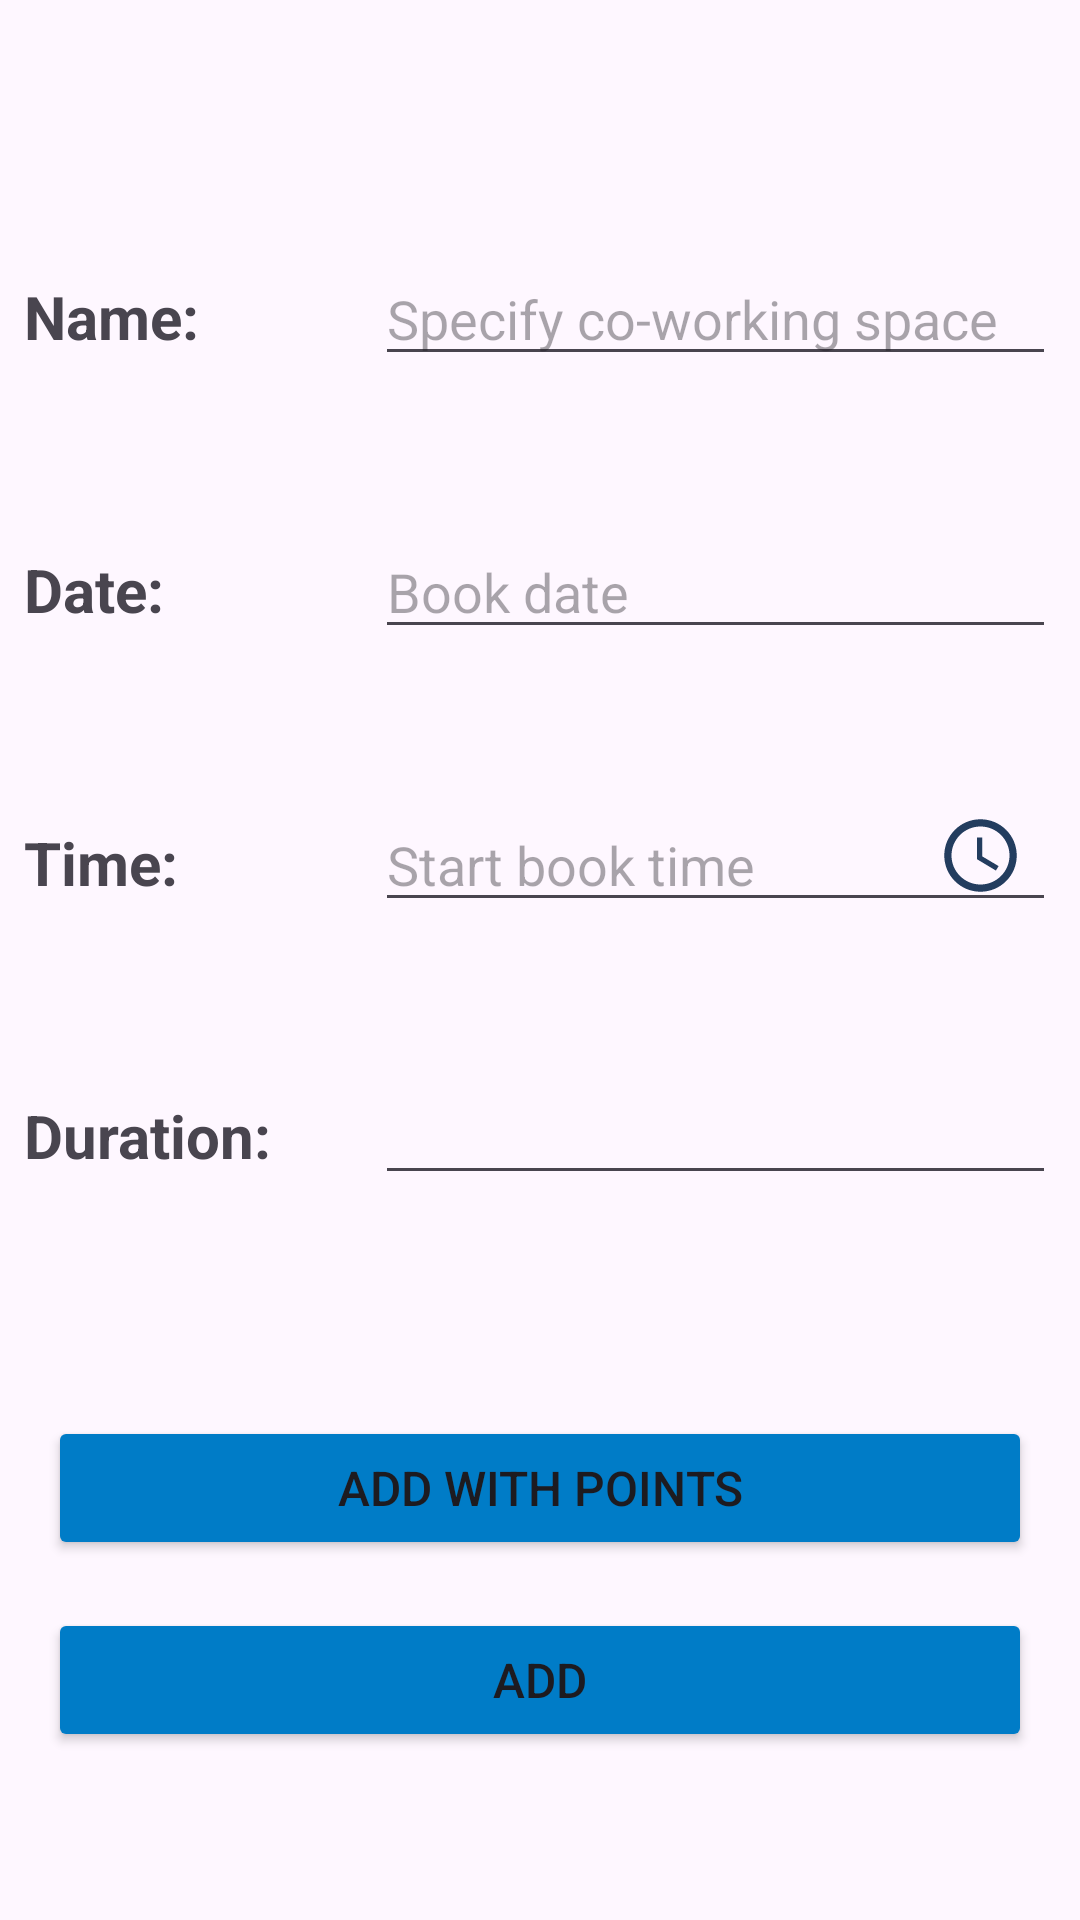

Write the Android layout XML for this screen, with the resource values it uses.
<!-- AndroidManifest.xml: application theme Theme.Your_space -->
<!-- res/layout/fragment_add_new_book.xml -->
<?xml version="1.0" encoding="utf-8"?>
<layout xmlns:android="http://schemas.android.com/apk/res/android"
    xmlns:app="http://schemas.android.com/apk/res-auto"
    xmlns:tools="http://schemas.android.com/tools"
    tools:context=".ui.booking.addnewbook.AddNewBookFragment">

    <androidx.constraintlayout.widget.ConstraintLayout
        android:layout_width="match_parent"
        android:layout_height="match_parent">

        <Button
            android:id="@+id/btnAddNewBookًWithPoints"
            android:layout_width="0dp"
            android:layout_height="wrap_content"
            android:layout_marginStart="16dp"
            android:layout_marginTop="472dp"
            android:layout_marginEnd="16dp"
            android:backgroundTint="@color/button_color"
            android:text="Add With Points"
            android:textSize="16sp"
            app:layout_constraintEnd_toEndOf="parent"
            app:layout_constraintHorizontal_bias="1.0"
            app:layout_constraintStart_toStartOf="parent"
            app:layout_constraintTop_toTopOf="parent" />

        <TextView
            android:id="@+id/textView26"
            style="@style/add_new_textStyle"
            android:layout_width="wrap_content"
            android:layout_height="wrap_content"
            android:layout_marginStart="8dp"
            android:layout_marginTop="64dp"
            android:text="Duration:"
            app:layout_constraintStart_toStartOf="parent"
            app:layout_constraintTop_toBottomOf="@+id/textView25" />

        <TextView
            android:id="@+id/textView23"
            style="@style/add_new_textStyle"
            android:layout_width="wrap_content"
            android:layout_height="wrap_content"
            android:layout_marginStart="8dp"
            android:text="Name:"
            app:layout_constraintBottom_toBottomOf="parent"
            app:layout_constraintStart_toStartOf="parent"
            app:layout_constraintTop_toTopOf="parent"
            app:layout_constraintVertical_bias="0.15" />

        <TextView
            android:id="@+id/textView24"
            style="@style/add_new_textStyle"
            android:layout_width="wrap_content"
            android:layout_height="wrap_content"
            android:layout_marginStart="8dp"
            android:layout_marginTop="64dp"
            android:text="Date:"
            app:layout_constraintStart_toStartOf="parent"
            app:layout_constraintTop_toBottomOf="@+id/textView23" />

        <TextView
            android:id="@+id/textView25"
            style="@style/add_new_textStyle"
            android:layout_width="wrap_content"
            android:layout_height="wrap_content"
            android:layout_marginStart="8dp"
            android:layout_marginTop="64dp"
            android:text="Time:"
            app:layout_constraintStart_toStartOf="parent"
            app:layout_constraintTop_toBottomOf="@+id/textView24" />

        <EditText
            android:id="@+id/book_date_editText"
            android:layout_width="0dp"
            android:layout_height="wrap_content"
            android:layout_marginEnd="8dp"
            android:ems="10"
            android:hint="Book date"
            android:inputType="date"
            android:clickable="false"
            android:focusable="false"
            android:cursorVisible="false"
            app:layout_constraintBaseline_toBaselineOf="@+id/textView24"
            app:layout_constraintEnd_toEndOf="parent"
            app:layout_constraintHorizontal_bias="0.0"
            app:layout_constraintStart_toStartOf="@+id/guideline3" />

        <EditText
            android:id="@+id/book_time_editText"
            android:layout_width="0dp"
            android:layout_height="wrap_content"
            android:layout_marginEnd="8dp"
            android:ems="10"
            android:hint="Start book time"
            android:inputType="time"
            android:clickable="false"
            android:focusable="false"
            android:cursorVisible="false"
            app:layout_constraintBaseline_toBaselineOf="@+id/textView25"
            app:layout_constraintEnd_toEndOf="parent"
            app:layout_constraintHorizontal_bias="0.0"
            app:layout_constraintStart_toStartOf="@+id/guideline3" />

        <androidx.constraintlayout.widget.Guideline
            android:id="@+id/guideline3"
            android:layout_width="wrap_content"
            android:layout_height="wrap_content"
            android:orientation="vertical"
            app:layout_constraintGuide_begin="125dp" />

        <EditText
            android:id="@+id/book_name_editText"
            android:layout_width="0dp"
            android:layout_height="wrap_content"
            android:layout_marginEnd="8dp"
            android:ems="10"
            android:hint="Specify co-working space"
            android:inputType="textPersonName"
            app:layout_constraintBaseline_toBaselineOf="@+id/textView23"
            app:layout_constraintEnd_toEndOf="parent"
            app:layout_constraintHorizontal_bias="0.0"
            app:layout_constraintStart_toStartOf="@+id/guideline3" />

        <Button
            android:id="@+id/btnAddNewBook"
            android:layout_width="0dp"
            android:layout_height="wrap_content"
            android:layout_marginStart="16dp"
            android:layout_marginTop="16dp"
            android:layout_marginEnd="16dp"
            android:backgroundTint="@color/button_color"
            android:text="Add"
            android:textSize="16sp"
            app:layout_constraintBottom_toBottomOf="parent"
            app:layout_constraintEnd_toEndOf="parent"
            app:layout_constraintHorizontal_bias="1.0"
            app:layout_constraintStart_toStartOf="parent"
            app:layout_constraintTop_toBottomOf="@+id/btnAddNewBookًWithPoints"
            app:layout_constraintVertical_bias="0.0" />

        <ImageView
            android:id="@+id/imgCalendar"
            android:layout_width="27dp"
            android:layout_height="25dp"
            android:src="@drawable/ic_baseline_calendar_today_48"
            app:layout_constraintBottom_toBottomOf="@+id/book_date_editText"
            app:layout_constraintEnd_toEndOf="@+id/book_date_editText"
            app:layout_constraintHorizontal_bias="0.968"
            app:layout_constraintStart_toStartOf="@+id/book_date_editText"
            app:layout_constraintTop_toTopOf="@+id/book_date_editText"
            app:layout_constraintVertical_bias="0.4" />

        <ImageView
            android:id="@+id/imgStartTime"
            android:layout_width="38dp"
            android:layout_height="29dp"
            android:src="@drawable/ic_baseline_access_time_24"
            app:layout_constraintBottom_toBottomOf="@+id/book_time_editText"
            app:layout_constraintEnd_toEndOf="@+id/book_time_editText"
            app:layout_constraintHorizontal_bias="0.966"
            app:layout_constraintStart_toStartOf="@+id/book_time_editText"
            app:layout_constraintTop_toTopOf="@+id/book_time_editText"
            app:layout_constraintVertical_bias="0.375" />

        <EditText
            android:id="@+id/durationEditText"
            android:layout_width="0dp"
            android:layout_height="wrap_content"
            android:layout_marginEnd="8dp"
            android:ems="10"
            android:inputType="number"
            app:layout_constraintBaseline_toBaselineOf="@+id/textView26"
            app:layout_constraintEnd_toEndOf="parent"
            app:layout_constraintStart_toStartOf="@+id/guideline3" />

    </androidx.constraintlayout.widget.ConstraintLayout>

</layout>
<!-- resources referenced by this layout -->
<resources>
  <color name="button_color">#007cc7</color>
  <!-- drawable ic_baseline_access_time_24 (drawable) -->
  <vector android:height="24dp" android:tint="#233D5F"
      android:viewportHeight="24" android:viewportWidth="24"
      android:width="24dp" xmlns:android="http://schemas.android.com/apk/res/android">
      <path android:fillColor="@android:color/white" android:pathData="M11.99,2C6.47,2 2,6.48 2,12s4.47,10 9.99,10C17.52,22 22,17.52 22,12S17.52,2 11.99,2zM12,20c-4.42,0 -8,-3.58 -8,-8s3.58,-8 8,-8 8,3.58 8,8 -3.58,8 -8,8z"/>
      <path android:fillColor="@android:color/white" android:pathData="M12.5,7H11v6l5.25,3.15 0.75,-1.23 -4.5,-2.67z"/>
  </vector>
  <style name="add_new_textStyle">
          <item name="android:textSize">20sp</item>
          <item name="android:textStyle">bold</item>
      </style>
  <style name="Theme.Your_space" parent="Base.Theme.Your_space" />
  <style name="Base.Theme.Your_space" parent="Theme.Material3.Light.NoActionBar">
          
  
  
  
          <item name="colorSurface">@color/colorSurface</item>
          <item name="colorSecondaryContainer">@color/colorSecondaryContainer</item>
  
  
  
  
  
  
  
  
      </style>
  <color name="colorSurface">#EBF7FF</color>
  <color name="colorSecondaryContainer">#7AC9FA</color>
</resources>
